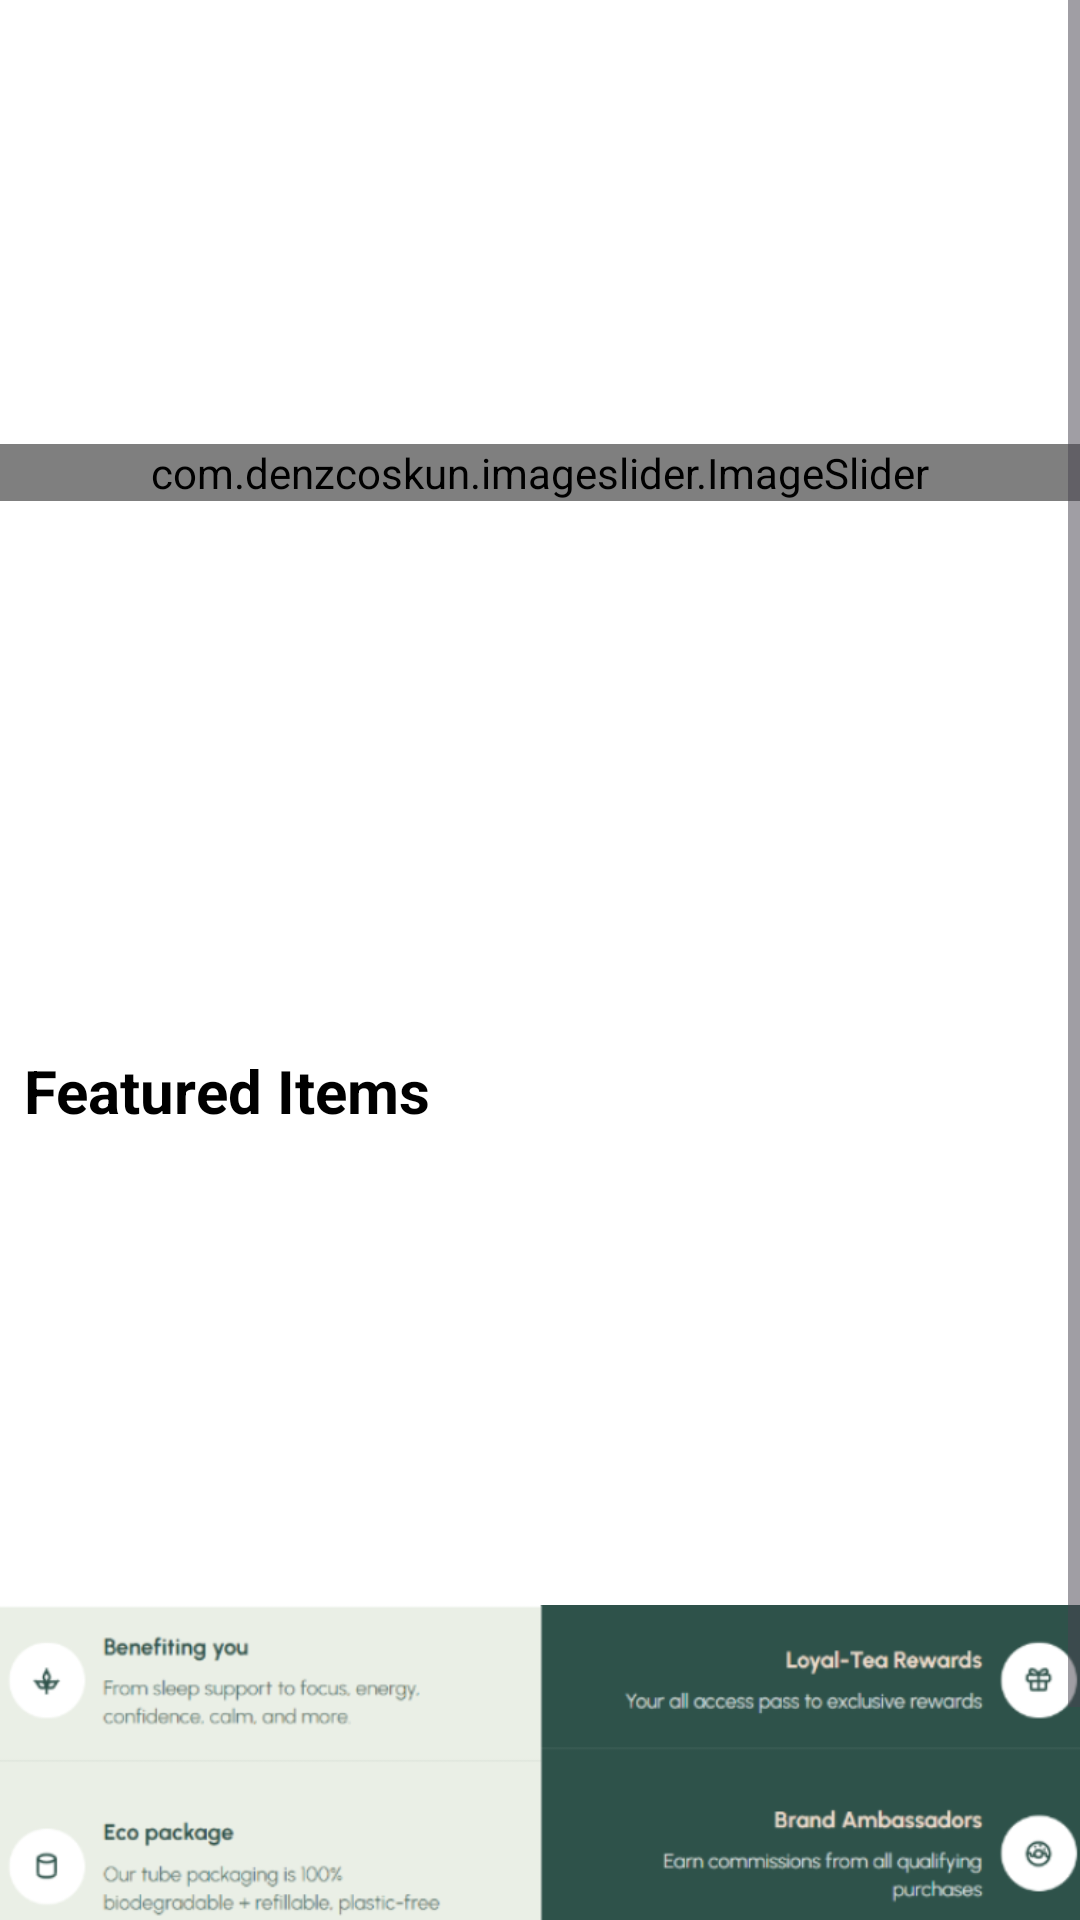

Produce the Android XML layout that renders to this screen, including the resource entries it uses.
<!-- AndroidManifest.xml: application theme Theme.TeaApplication -->
<!-- res/layout/fragment_home.xml -->
<?xml version="1.0" encoding="utf-8"?>
<ScrollView xmlns:android="http://schemas.android.com/apk/res/android"
    xmlns:tools="http://schemas.android.com/tools"
    android:layout_width="match_parent"
    android:layout_height="match_parent"
    xmlns:app="http://schemas.android.com/apk/res-auto"
    tools:context=".HomeFragment"
    android:background="@color/white">

    <FrameLayout
        android:layout_width="match_parent"
        android:layout_height="match_parent">

        <LinearLayout
            android:layout_width="match_parent"
            android:layout_height="wrap_content"
            android:layout_marginTop="55dp"
            android:orientation="horizontal">



        </LinearLayout>

        <LinearLayout
            android:layout_width="match_parent"
            android:layout_height="wrap_content"
            android:layout_marginTop="50dp">

            <androidx.recyclerview.widget.RecyclerView
                android:layout_width="match_parent"
                android:layout_height="100dp"
                android:id="@+id/hrecyclerview"
                android:orientation="horizontal">

            </androidx.recyclerview.widget.RecyclerView>


        </LinearLayout>

        <LinearLayout
            android:layout_width="match_parent"
            android:layout_height="200dp"
            android:orientation="vertical"
            android:layout_marginTop="148dp">

            <com.denzcoskun.imageslider.ImageSlider
                android:layout_width="match_parent"
                android:layout_height="wrap_content"
                android:id="@+id/imageslid"
                app:iss_auto_cycle="true">




            </com.denzcoskun.imageslider.ImageSlider>


        </LinearLayout>

        <LinearLayout
            android:layout_width="match_parent"
            android:layout_height="200dp"
            android:layout_marginTop="340dp"
            android:orientation="vertical">

            <TextView
                android:layout_width="match_parent"
                android:layout_height="wrap_content"
                android:text="Featured Items"
                android:layout_marginTop="10dp"
                android:layout_marginLeft="8dp"
                android:textColor="@color/black"
                android:textSize="20dp"
                android:textStyle="bold"/>

            <androidx.recyclerview.widget.RecyclerView
                android:layout_width="match_parent"
                android:layout_height="wrap_content"
                android:id="@+id/horizontalitems">

            </androidx.recyclerview.widget.RecyclerView>
        </LinearLayout>


        <LinearLayout
            android:layout_width="match_parent"
            android:layout_height="200dp"
            android:layout_marginTop="520dp"
            android:orientation="vertical">

            <ImageView
                android:layout_width="match_parent"
                android:layout_height="wrap_content"
                android:src="@drawable/detail3"/>




        </LinearLayout>



    </FrameLayout>

</ScrollView>
<!-- resources referenced by this layout -->
<resources>
  <!-- drawable detail3: png bitmap (drawable, 101549 bytes) -->
  <style name="Theme.TeaApplication" parent="Base.Theme.TeaApplication" />
  <style name="Base.Theme.TeaApplication" parent="Theme.Material3.DayNight.NoActionBar">
          
          
      </style>
  <!-- not gathered from this repository: default colours our renderer supplied (Android Studio template values) -->
  <color name="black">#FF000000</color>
  <color name="white">#FFFFFFFF</color>
</resources>
